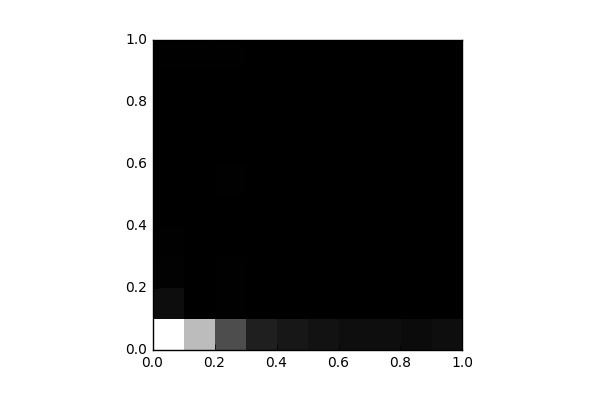

Source data for this figure (header and first rows):
, 0, 1, 2, 3, 4, 5, 6, 7, 8, 9
0, 17545, 894.0, 177.0, 96.0, 49.0, 47.0, 37.0, 47.0, 47.0, 93.0
1, 12924, 63.0, 55.0, 30.0, 40.0, 39.0, 45.0, 65.0, 56.0, 115.0
2, 5287, 110.0, 91.0, 68.0, 64.0, 88.0, 64.0, 53.0, 39.0, 137.0
3, 2143, 4.0, 0.0, 2.0, 0.0, 0.0, 0.0, 0.0, 0.0, 6.0
4, 1635, 0.0, 0.0, 0.0, 0.0, 0.0, 0.0, 0.0, 0.0, 0.0
5, 1268, 0.0, 0.0, 0.0, 0.0, 0.0, 0.0, 0.0, 0.0, 0.0
6, 962.0, 0.0, 0.0, 0.0, 0.0, 0.0, 0.0, 0.0, 0.0, 0.0
7, 971.0, 0.0, 0.0, 0.0, 0.0, 0.0, 0.0, 0.0, 0.0, 0.0
8, 822.0, 0.0, 0.0, 0.0, 0.0, 0.0, 0.0, 0.0, 0.0, 0.0
9, 1022, 0.0, 0.0, 0.0, 0.0, 0.0, 0.0, 0.0, 0.0, 0.0
